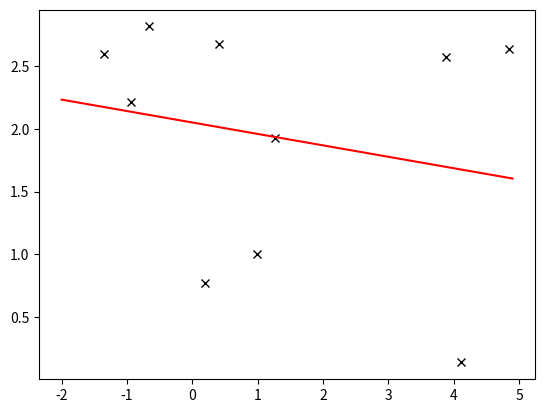

Here is the Python script that generated this plot:
from matplotlib import pyplot as plt
import numpy as np

#linear solver

def linfit(x,y): 

     #a = (len(x) * np.sum(x * y) - (np.sum(x) * np.sum(y))) / (len(x) * np.sum(x * x) - np.sum(x) * np.sum(x))
    #b = (np.sum(y) - a * np.sum(x)) / len(x) 
    a = (len(x) * sum(x*y) - (sum(x) *sum(y))) / (len(x) * sum(x*x) - sum(x)*sum(x))
    b = (sum(y) - a * sum(x)) / len(x)
    print(f"a={a}, b={b}")

    #Testing ready made function for the proof
    #a, b = np.polyfit(x, y, 1)
    return a,b

def main():
    x = np.random.uniform(-2 ,5 ,10)
    y = np.random.uniform(0,3,10)
    print ("THIS: ", x)
    a , b = linfit(x,y)
    plt.plot(x,y,'kx')
    print("Values for x: ", x)
    xp = np.arange(-2,5,0.1)
    plt.plot(xp,a*xp+b ,'r-')
    print (f"My fit : a={a} and b={b}")
    plt.show()
    
main()